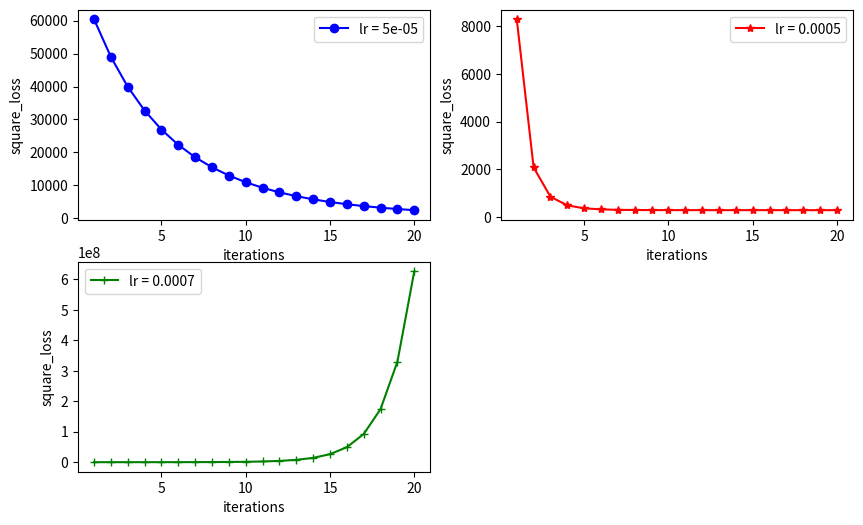
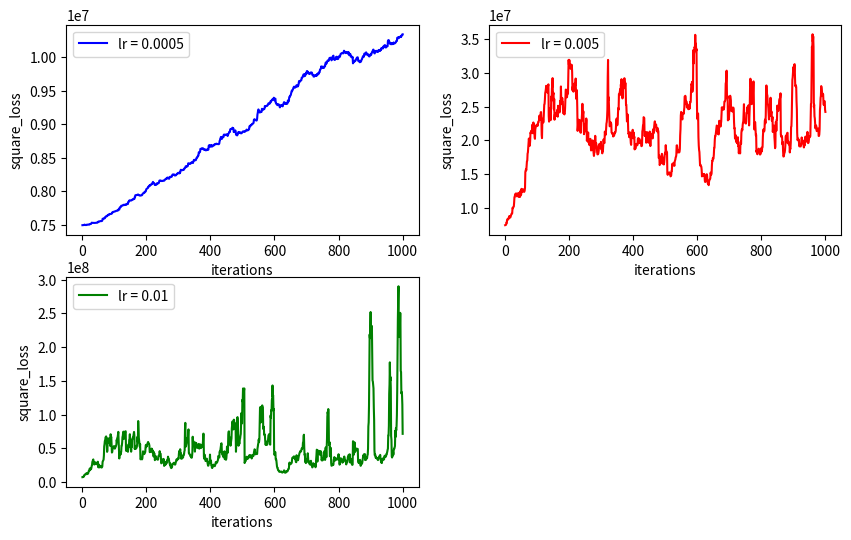

Recreate these plots in Python, in order.
import numpy as np
import json
import collections
import matplotlib.pyplot as plt


np.random.seed(42) ## random seed fixed 

d = 100 # dimensions of data
n = 1000 # number of data points
X = np.random.normal(0,1, size=(n,d))
X_test = np.random.normal(0,1,size=(n,d)) 
w_true = np.random.normal(0,1, size=(d,1))
y = X.dot(w_true) + np.random.normal(0,0.5,size=(n,1))
y_test = X_test.dot(w_true) + np.random.normal(0,0.5,size=(n,1))

#########   Do not change the code above  ############
######################################################

def square_loss(w,X,y):
	"""
	Implement total squared error given weight w, dataset (X,y)
	Inputs:
	- w: weight for the linear function
	- X: dataset of size (n,d)
	- y: label of size (n,1) 
	Returns:
	- loss: total squared error of w on dataset (X,y)
	"""
	ans = np.sum((X.dot(w) - y)**2)
	return ans

	

#### Implement closed-form solution given dataset (X,y)
def closed_form(X,y):
	"""
	Implement closed-form solution given dataset (X,y)
	Inputs:
	- X: dataset of size (n,d)
	- y: label of size (n,1) 
	Returns:
	- w_LS: closed form solution of the weight
	- loss: total squared error of w_LS on dataset (X,y)
	"""
	################################
	##     Write your code here   ##
	################################
	w_LS = np.linalg.inv(X.T @ X) @ X.T @ y
	loss = square_loss(w_LS, X, y)
	return w_LS, loss





def gradient_descent(X, y, lr_set, N_iteration):
	"""
	Implement gradient descent on the square-error given dataset (X, y) for each learning rate in lr_set.
	Inputs:
	- X: dataset of size (n, d)
	- y: label of size (n, 1)
	- lr_set: a list of learning rates
	- N_iteration: the number of iterations
	Returns:
	- a plot with k curves where k is the length of lr_set
	- each curve contains 20 data points, in which the i-th data point represents the total squared-error
		with respect to the i-th iteration
	- You can print the final objective value within this function to show the performance of the best step size
	"""
   	################################
	##     Write your code here   ##
	################################
	w_0 = np.zeros((d,1))
	iterations = np.linspace(1, N_iteration, N_iteration, dtype=int)
	plotStyles = ['bo-', 'r*-', 'g+-']
	fig = plt.figure(figsize=(10, 6))
	for lrIndex in range(len(lr_set)):
		w_Iterations = [w_0]
		loss_Interations = [square_loss(w_0, X, y)]
		for i in range(N_iteration):
			last_w = w_Iterations[-1]
			this_w = np.zeros((d,1))
			grad = 2 * ((X.T @ X) @ last_w - X.T @ y )
			this_w = last_w - lr_set[lrIndex] * grad
			w_Iterations.append(this_w)
			loss_Interations.append(square_loss(this_w, X_test, y_test))   
		print("Final objection function value for step size = " + str(lr_set[lrIndex]) + " is " + str(loss_Interations[-1]))
		ax = fig.add_subplot(2,2,lrIndex + 1)
		ax.plot(iterations, loss_Interations[1:], plotStyles[lrIndex], label='lr = ' + str(lr_set[lrIndex]))
		ax.legend()
		plt.xlabel('iterations')
		plt.ylabel('square_loss')

def stochastic_gradient_descent(X,y,lr_set,N_iteration):
	"""
	Implement gradient descent on the square-error given dataset (X,y) and for each learning rate in lr_set
	Inputs:
	- X: dataset of size (n,d)
	- y: label of size (n,1)
	- lr_set: a list of learning rate.
	- N_itertion: the number of iterations
	Returns:
	- a plot with k curves where k is the length of lr_set.
	- each curve contains 1000 data points, in which the i-th data point represents the total squared-error with respect to the i-th iteration
	- You can print the final objective value within this function to show the performance of best step size
	"""
	np.random.seed(1) # Use this fixed random_seed in sampling
	################################
	##     Write your code here   ##
	################################
	# n = 1000 # number of data points
	# select i from 0 to n randomly
	
	w_0 = np.zeros((d,1))
	iterations = np.linspace(1, N_iteration, N_iteration, dtype=int)	
	plotStyles = ['b-', 'r-', 'g-', 'y-', 'b-']
	fig2 = plt.figure(figsize=(10, 6))
	for lrIndex in range(len(lr_set)): 
		w_Iterations = [w_0]
		loss_Interations = [square_loss(w_0, X, y)]	
		# shuffle array X and y
		indices = np.random.permutation(len(X))
		shuffled_x = X[indices]
		shuffled_y = y[indices]
		for i in range(n):
			last_w = w_Iterations[-1]
			this_w = np.zeros((d,1))
			grad = 2 * (X[i].dot(last_w) - y[i]) * (X[i].T)
			this_w = last_w - (lr_set[lrIndex] * grad)
			w_Iterations.append(this_w)
			loss_Interations.append(square_loss(this_w, X_test, y_test))  

		# for i in range(N_iteration):
		# 	random_i = np.random.randint(0, n)
		# 	last_w = w_Iterations[-1]
		# 	this_w = np.zeros((d,1))
		# 	grad = 2 * (X[random_i].dot(last_w) - y[random_i]) * (X[random_i].T)
		# 	this_w = last_w - (lr_set[lrIndex] * grad)
		# 	w_Iterations.append(this_w)
		# 	loss_Interations.append(square_loss(this_w, X_test, y_test))   

		print("Final objection function value for step size = " + str(lr_set[lrIndex]) + " is " + str(loss_Interations[-1]))
		ax2 = fig2.add_subplot(2,2,lrIndex + 1)
		ax2.plot(iterations, loss_Interations[1:], plotStyles[lrIndex], label='lr = ' + str(lr_set[lrIndex]))
		ax2.legend()
		plt.xlabel('iterations')
		plt.ylabel('square_loss')	


def main():
	### Problem 4.1 ###
	w_LS, loss_LS_train = closed_form(X,y)
	w_0 = np.zeros((d,1))
	loss_0_train = square_loss(w_0,X,y)
	loss_LS_test = square_loss(w_LS,X_test, y_test)

	print("F(w_LS)=", loss_LS_train, " on training data")
	print("F(w_0)=", loss_0_train, " on training data")
	print("F(w_LS)=", loss_LS_test, " on testing data")


	### Problem 4.2 (Gradient Descent) ###
	### You can plot more options of lr_set if necessary
	lr_set = [0.00005, 0.0005, 0.0007]
	w_0 = np.zeros((d,1))
	N_iter = 20
	gradient_descent(X,y,lr_set,N_iter)

	### Problem 4.3 (Stochastic Gradient Descent) ###
	### You can plot more options of lr_set if necessary

	lr_set = [0.0005, 0.005, 0.01]
	w_0 = np.zeros((d,1))
	N_iter = 1000
	stochastic_gradient_descent(X,y,lr_set,N_iter)
 
	plt.show()	

if __name__ == "__main__":
	main()